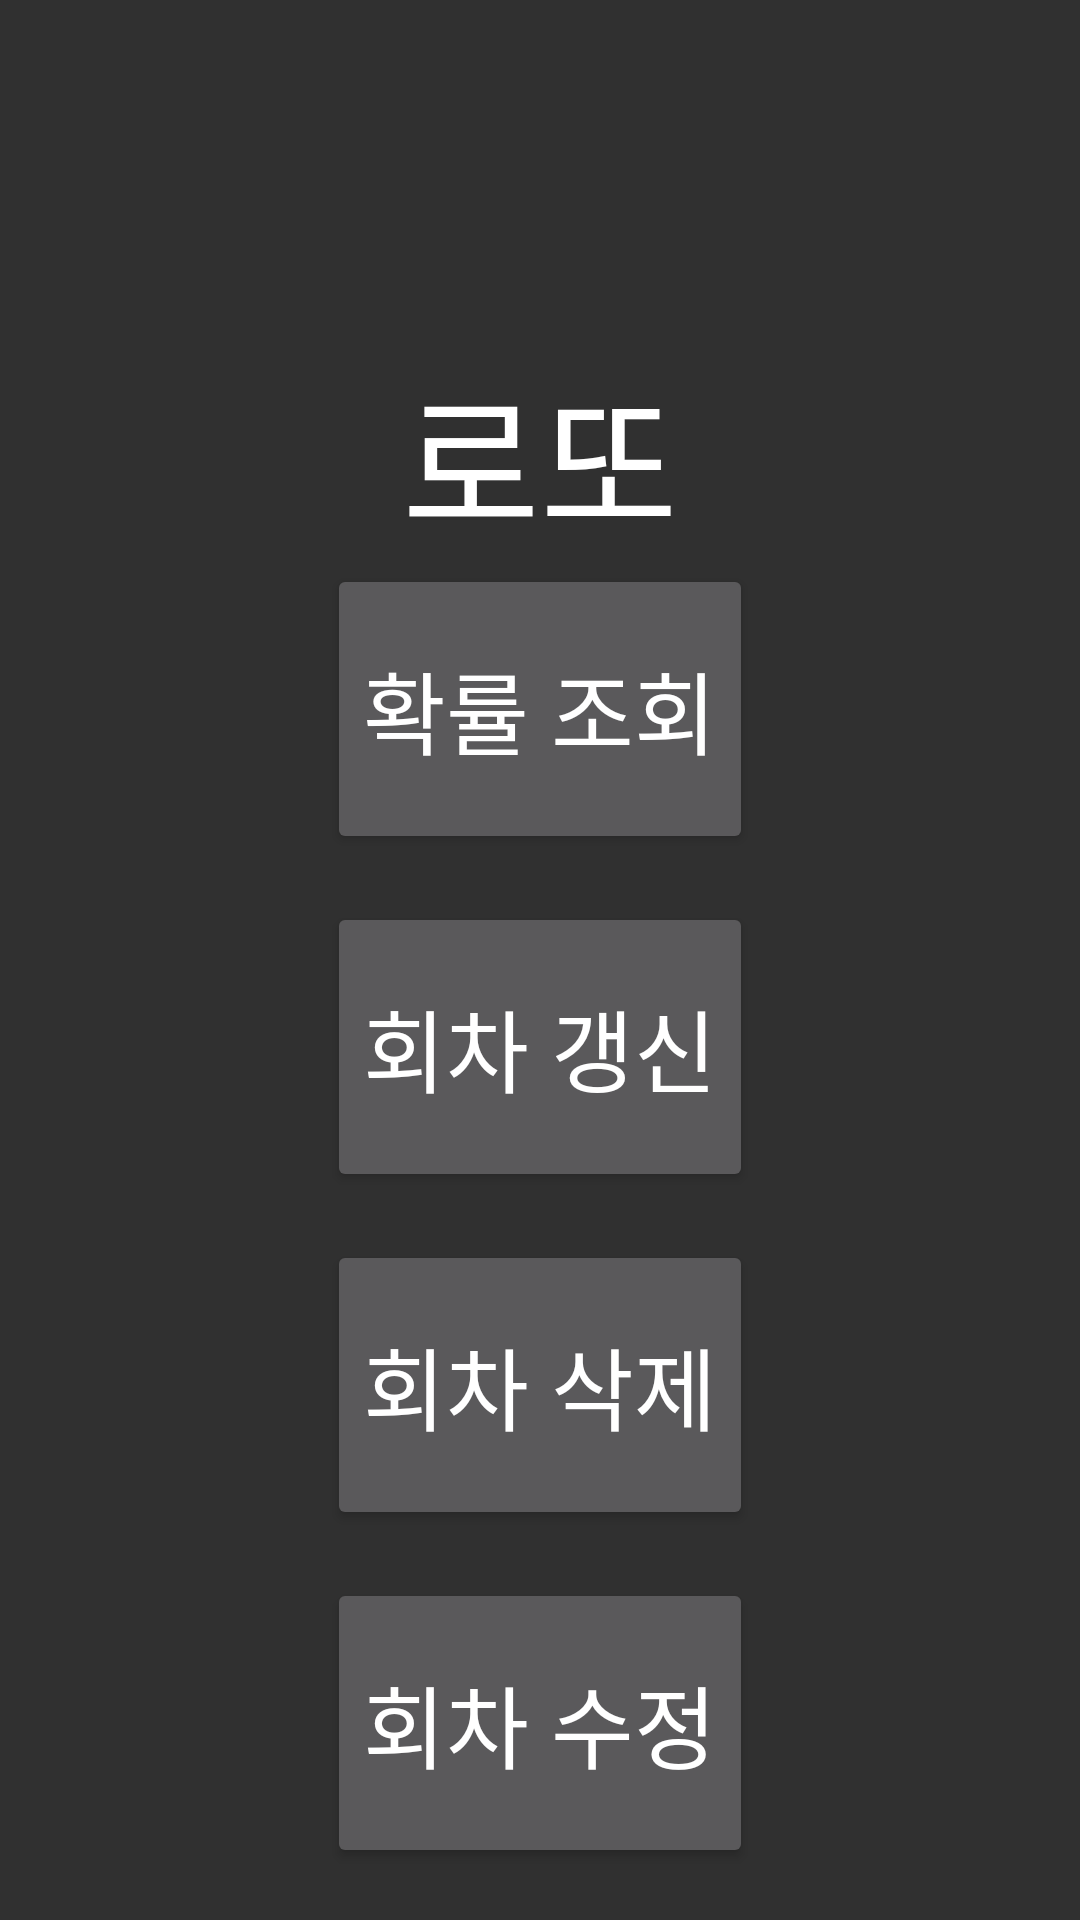

Produce the Android XML layout that renders to this screen, including the resource entries it uses.
<!-- AndroidManifest.xml: application theme Theme.Mystudyapp -->
<!-- res/layout/activity_lotto_main2.xml -->
<?xml version="1.0" encoding="utf-8"?>
<LinearLayout
    xmlns:android="http://schemas.android.com/apk/res/android"
    xmlns:tools="http://schemas.android.com/tools"
    xmlns:app="http://schemas.android.com/apk/res-auto"
    android:layout_width="match_parent"
    android:layout_height="match_parent"
    tools:context=".LottoMain2">

    <LinearLayout
        android:layout_width="0dp"
        android:layout_weight="1"
        android:layout_height="match_parent"
        android:orientation="horizontal"></LinearLayout>

    <LinearLayout
        android:id="@+id/frameLayout1"
        android:layout_width="0dp"
        android:layout_weight="25"
        android:layout_height="match_parent"
        android:orientation="vertical">

        <LinearLayout
            android:layout_width="match_parent"
            android:layout_height="0dp"
            android:layout_weight="1"
            android:layout_gravity="center"
            android:gravity="center"
            android:orientation="vertical">

            <ImageView
                android:layout_width="380dp"
                android:layout_height="0dp"
                android:layout_weight="1.8"
                app:srcCompat="@drawable/lottologo" />

            <TextView
                android:textColor="@color/white"
                android:layout_width="wrap_content"
                android:layout_height="0dp"
                android:layout_weight="1"
                android:gravity="center"
                android:layout_gravity="center"
                android:textSize="50dp"
                android:text="로또" />


        </LinearLayout>
        <LinearLayout
            android:layout_width="match_parent"
            android:layout_height="0dp"
            android:layout_weight="2.5"
            android:layout_gravity="bottom"
            android:gravity="center"
            android:orientation="vertical">

            <Button
                android:id="@+id/btn_select"
                android:layout_width="wrap_content"
                android:layout_height="0dp"
                android:layout_weight="1"
                android:layout_margin="8dp"
                android:textSize="30dp"
                android:text="확률 조회" />

            <Button
                android:id="@+id/btn_insert"
                android:layout_width="wrap_content"
                android:layout_height="0dp"
                android:layout_weight="1"
                android:layout_margin="8dp"
                android:textSize="30dp"
                android:text="회차 갱신" />

            <Button
                android:id="@+id/btn_delete"
                android:layout_width="wrap_content"
                android:layout_height="0dp"
                android:layout_weight="1"
                android:textSize="30dp"
                android:layout_margin="8dp"
                android:text="회차 삭제" />

            <Button
                android:id="@+id/btn_edit"
                android:layout_width="wrap_content"
                android:layout_height="0dp"
                android:layout_weight="1"
                android:layout_margin="8dp"
                android:textSize="30dp"
                android:text="회차 수정" />
        </LinearLayout>
        <LinearLayout
            android:layout_width="match_parent"
            android:layout_height="0dp"
            android:layout_weight="0.05"
            android:orientation="vertical">

            <LinearLayout
                android:layout_width="match_parent"
                android:layout_height="0dp"
                android:layout_weight="1"
                android:layout_gravity="top"
                android:gravity="top"
                android:orientation="horizontal">

            </LinearLayout>
        </LinearLayout>


    </LinearLayout>

    <LinearLayout
        android:layout_width="0dp"
        android:layout_weight="1"
        android:layout_height="match_parent"
        android:orientation="horizontal"></LinearLayout>

</LinearLayout>
<!-- resources referenced by this layout -->
<resources>
  <style name="Theme.Mystudyapp" parent="Theme.AppCompat.NoActionBar">
          
          <item name="colorPrimary">@color/purple_500</item>
          <item name="colorPrimaryVariant">@color/purple_700</item>
          <item name="colorOnPrimary">@color/white</item>
          
          <item name="colorSecondary">@color/teal_200</item>
          <item name="colorSecondaryVariant">@color/teal_700</item>
          <item name="colorOnSecondary">@color/black</item>
          
          <item name="android:statusBarColor">?attr/colorPrimaryVariant</item>
          
      </style>
  <!-- not gathered from this repository: default colours our renderer supplied (Android Studio template values) -->
  <color name="purple_500">#FF6200EE</color>
  <color name="purple_700">#FF3700B3</color>
  <color name="teal_200">#FF03DAC5</color>
  <color name="teal_700">#FF018786</color>
  <color name="black">#FF000000</color>
  <color name="white">#FFFFFFFF</color>
</resources>
